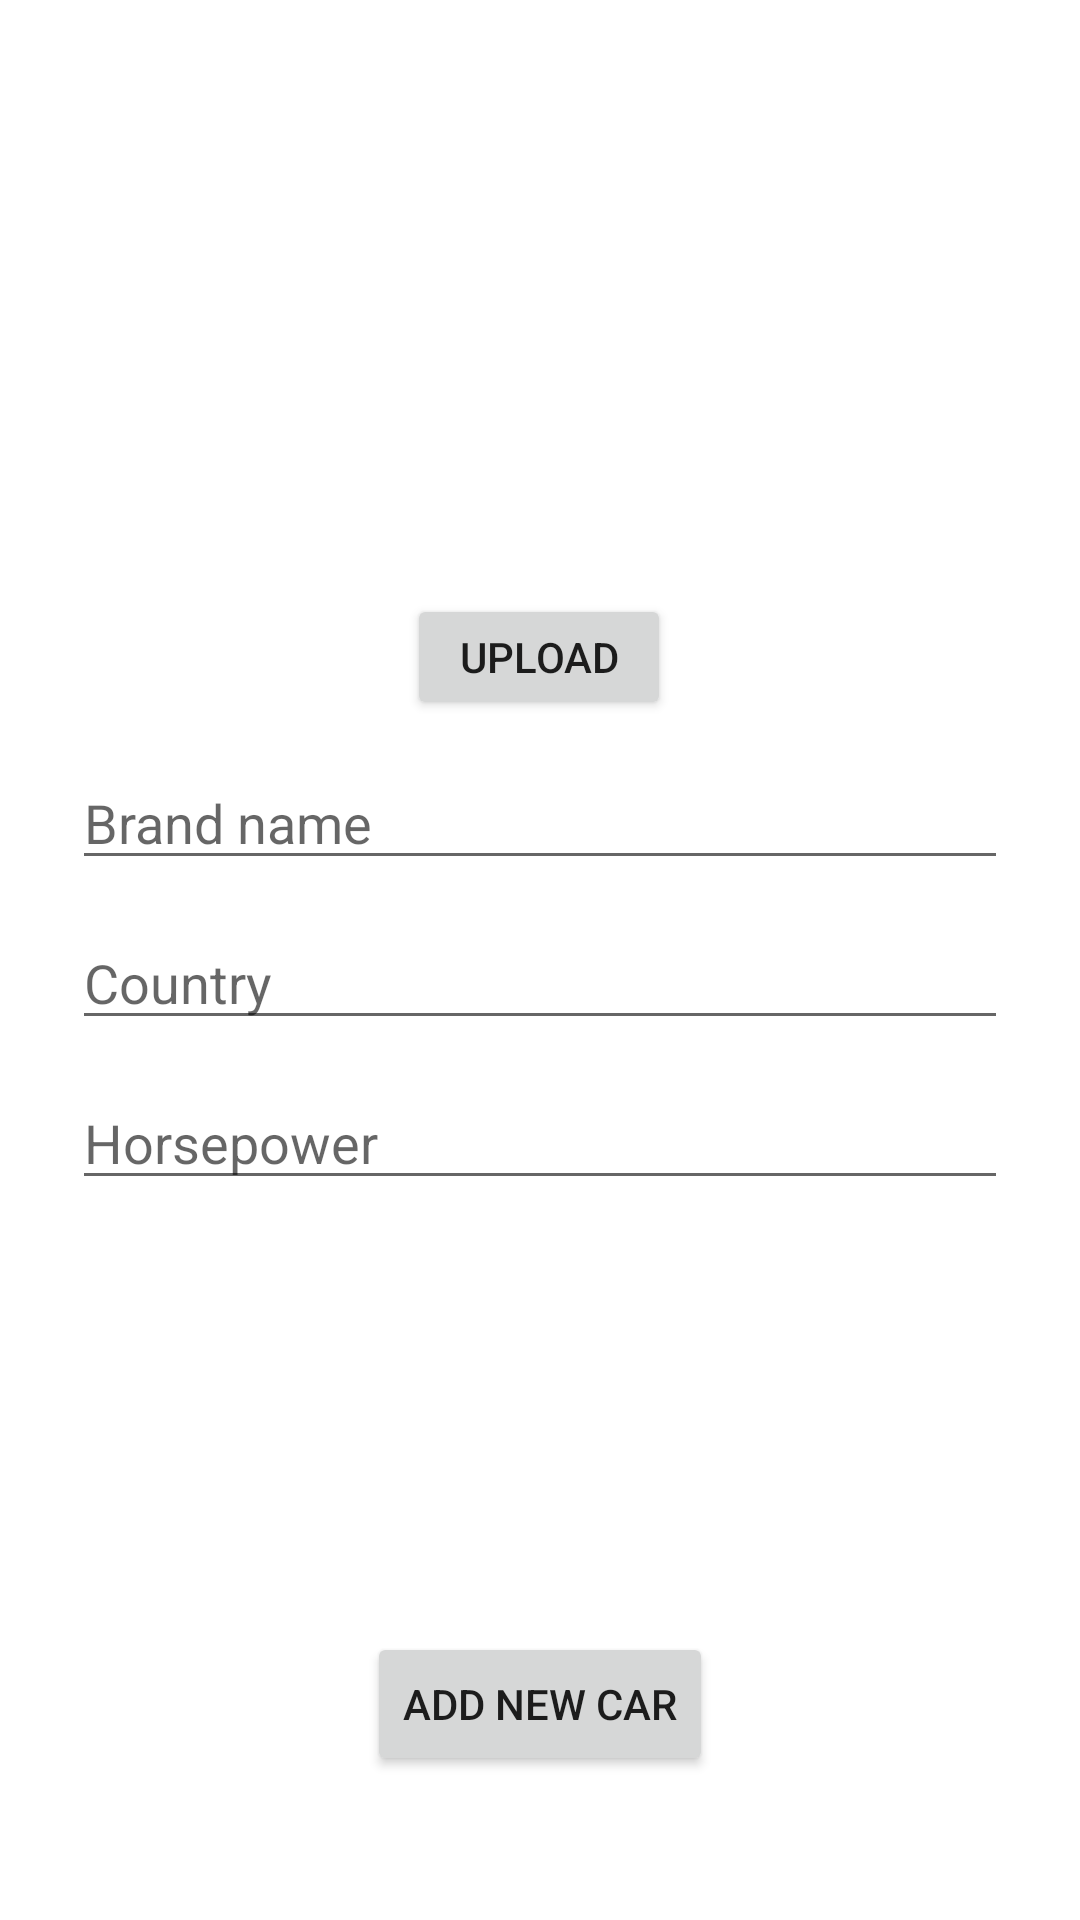

Reconstruct the res/layout file that produces this screen, plus the resources it refers to.
<!-- AndroidManifest.xml: application theme Theme.CarBase -->
<!-- res/layout/fragment_add.xml -->
<?xml version="1.0" encoding="utf-8"?>
<androidx.constraintlayout.widget.ConstraintLayout xmlns:android="http://schemas.android.com/apk/res/android"
    xmlns:app="http://schemas.android.com/apk/res-auto"
    xmlns:tools="http://schemas.android.com/tools"
    android:layout_width="match_parent"
    android:layout_height="match_parent"
    android:padding="24dp"
    tools:context=".fragments.add.AddFragment">

    <ImageView
        android:id="@+id/carImgView"
        android:layout_width="250dp"
        android:layout_height="150dp"
        android:layout_marginTop="12dp"
        android:contentDescription="@string/car_image"
        app:layout_constraintEnd_toEndOf="parent"
        app:layout_constraintHorizontal_bias="0.498"
        app:layout_constraintStart_toStartOf="parent"
        app:layout_constraintTop_toTopOf="parent"
        tools:src="@drawable/ic_car_default"/>


    <EditText
        android:id="@+id/editBrandName"
        android:layout_width="match_parent"
        android:layout_height="wrap_content"
        android:layout_marginTop="12dp"
        android:ems="10"
        android:hint="@string/brand_name"
        android:importantForAutofill="no"
        android:inputType="textPersonName"
        app:layout_constraintEnd_toEndOf="parent"
        app:layout_constraintStart_toStartOf="parent"
        app:layout_constraintTop_toBottomOf="@+id/btnUpload" />

    <EditText
        android:id="@+id/editCounty"
        android:layout_width="match_parent"
        android:layout_height="wrap_content"
        android:layout_marginTop="12dp"
        android:ems="10"
        android:hint="@string/country"
        android:importantForAutofill="no"
        android:inputType="textPersonName"
        app:layout_constraintEnd_toEndOf="parent"
        app:layout_constraintStart_toStartOf="parent"
        app:layout_constraintTop_toBottomOf="@+id/editBrandName" />

    <EditText
        android:id="@+id/editHorsepower"
        android:layout_width="match_parent"
        android:layout_height="wrap_content"
        android:layout_marginTop="12dp"
        android:ems="10"
        android:hint="@string/horsepower"
        android:importantForAutofill="no"
        android:inputType="number"
        app:layout_constraintEnd_toEndOf="parent"
        app:layout_constraintHorizontal_bias="0.666"
        app:layout_constraintStart_toStartOf="parent"
        app:layout_constraintTop_toBottomOf="@+id/editCounty" />

    <Button
        android:id="@+id/btnUpload"
        android:layout_width="wrap_content"
        android:layout_height="42dp"
        android:layout_marginTop="12dp"
        android:text="@string/upload"
        app:layout_constraintEnd_toEndOf="parent"
        app:layout_constraintHorizontal_bias="0.498"
        app:layout_constraintStart_toStartOf="parent"
        app:layout_constraintTop_toBottomOf="@+id/carImgView" />

    <Button
        android:id="@+id/btnAddNewCar"
        android:layout_width="wrap_content"
        android:layout_height="wrap_content"
        android:layout_marginBottom="24dp"
        android:text="@string/add_new_car"
        app:layout_constraintBottom_toBottomOf="parent"
        app:layout_constraintEnd_toEndOf="parent"
        app:layout_constraintStart_toStartOf="parent" />

</androidx.constraintlayout.widget.ConstraintLayout>
<!-- resources referenced by this layout -->
<resources>
  <string name="add_new_car">Add new car</string>
  <string name="brand_name">Brand name</string>
  <string name="car_image">Car image</string>
  <string name="country">Country</string>
  <string name="horsepower">Horsepower</string>
  <string name="upload">Upload</string>
  <style name="Theme.CarBase" parent="Theme.MaterialComponents.DayNight.DarkActionBar">
          
          <item name="colorPrimary">@color/purple_500</item>
          <item name="colorPrimaryVariant">@color/purple_700</item>
          <item name="colorOnPrimary">@color/white</item>
          
          <item name="colorSecondary">@color/teal_200</item>
          <item name="colorSecondaryVariant">@color/teal_700</item>
          <item name="colorOnSecondary">@color/black</item>
          
          <item name="android:statusBarColor" tools:targetApi="l">?attr/colorPrimaryVariant</item>
          
      </style>
  <!-- not gathered from this repository: default colours our renderer supplied (Android Studio template values) -->
  <color name="purple_500">#FF6200EE</color>
  <color name="purple_700">#FF3700B3</color>
  <color name="teal_200">#FF03DAC5</color>
  <color name="teal_700">#FF018786</color>
  <color name="black">#FF000000</color>
  <color name="white">#FFFFFFFF</color>
</resources>
